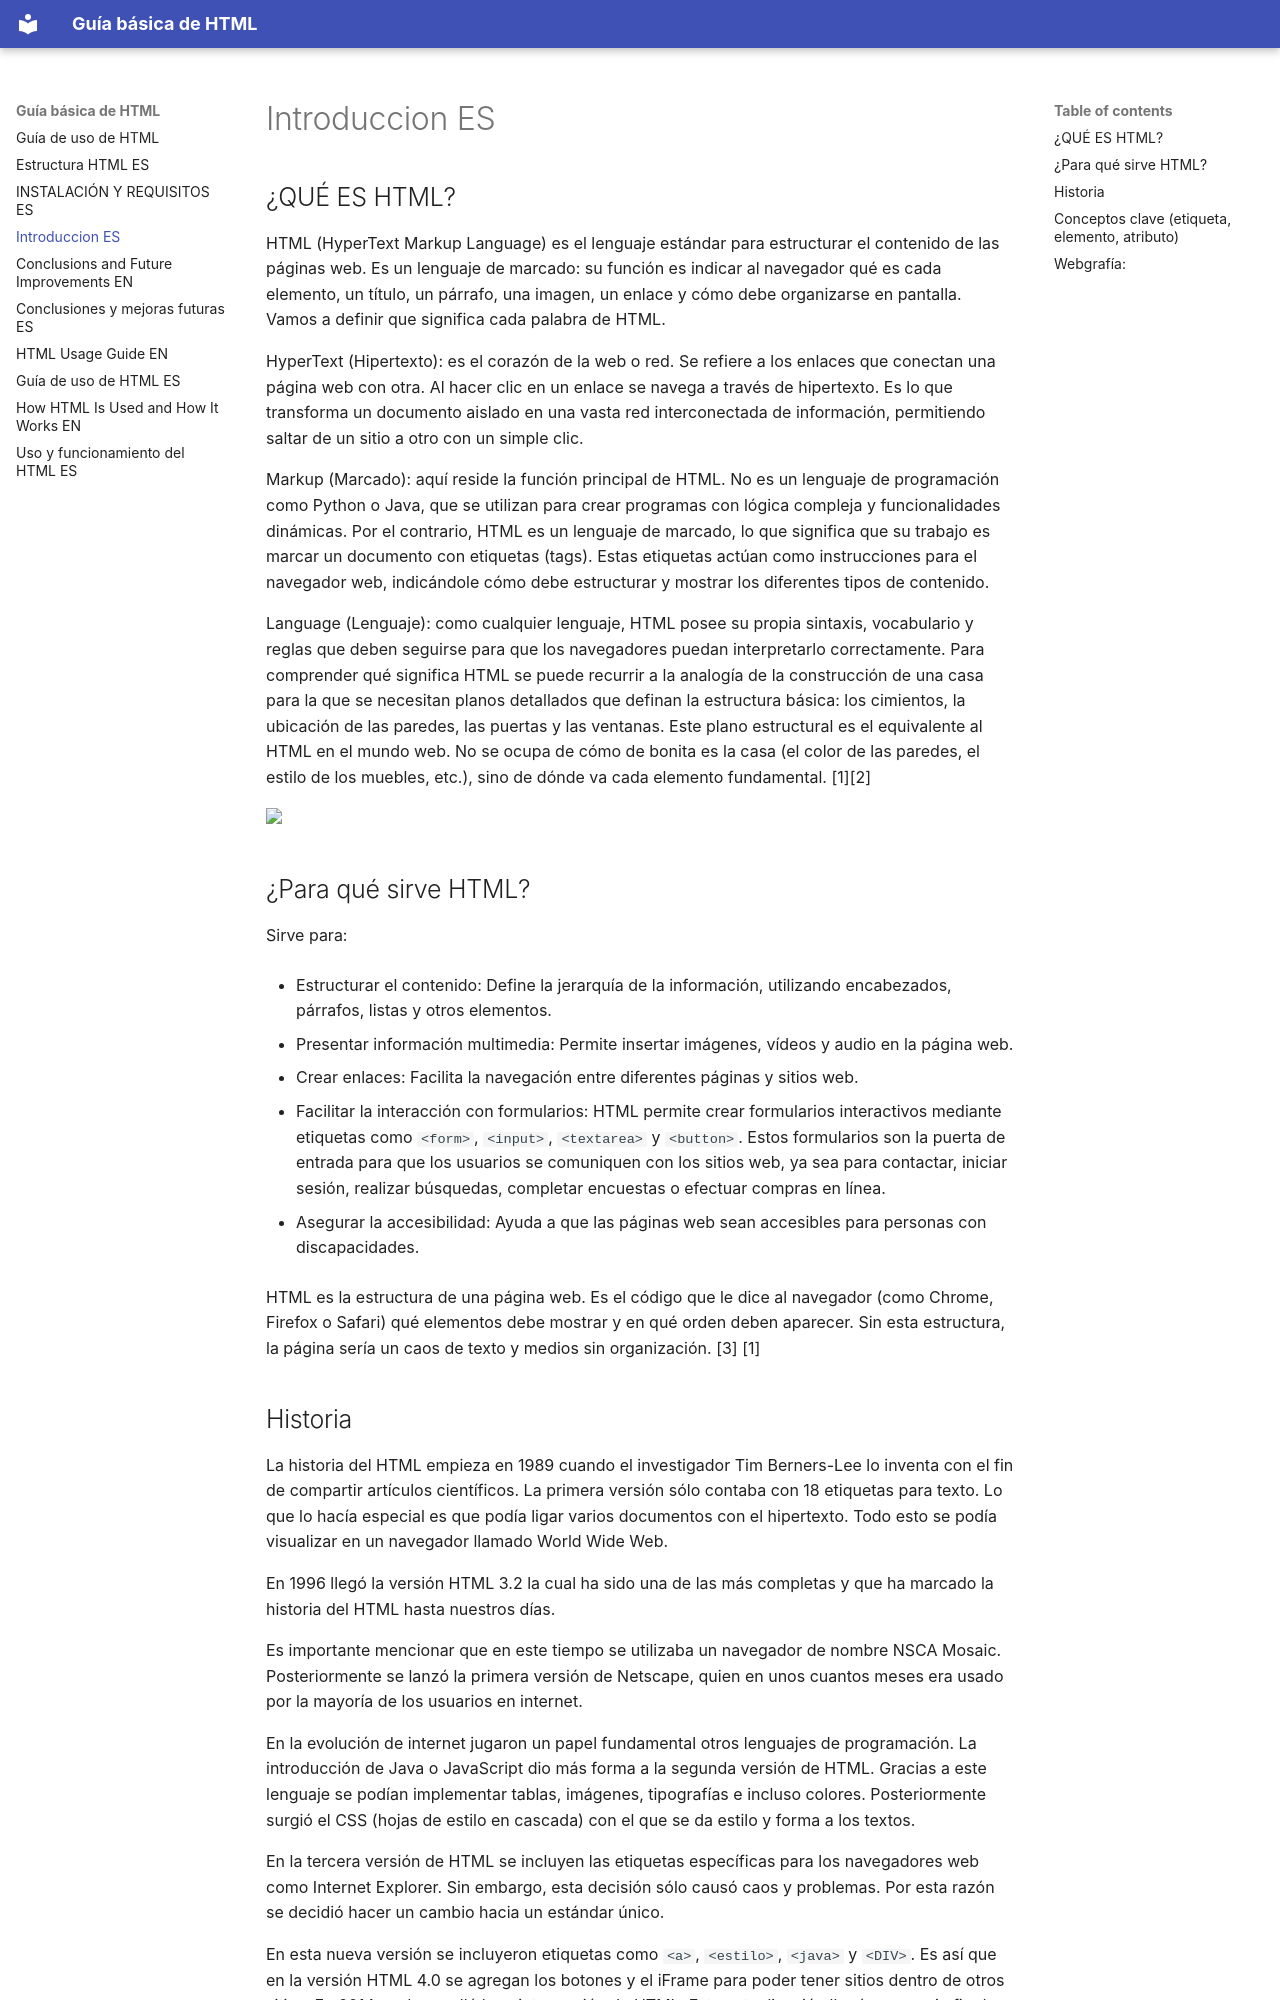

repository: ruizlopezadrian000/RA3html · page: IntroduccionES/index.html · generator: mkdocs

# Introduccion ES

## ¿QUÉ ES HTML?

HTML (HyperText Markup Language) es el lenguaje estándar para estructurar el contenido de las páginas web. Es un lenguaje de marcado: su función es indicar al navegador qué es cada elemento, un título, un párrafo, una imagen, un enlace y cómo debe organizarse en pantalla. Vamos a definir que significa cada palabra de HTML.

HyperText (Hipertexto): es el corazón de la web o red. Se refiere a los enlaces que conectan una página web con otra. Al hacer clic en un enlace se navega a través de hipertexto. Es lo que transforma un documento aislado en una vasta red interconectada de información, permitiendo saltar de un sitio a otro con un simple clic.

Markup (Marcado): aquí reside la función principal de HTML. No es un lenguaje de programación como Python o Java, que se utilizan para crear programas con lógica compleja y funcionalidades dinámicas. Por el contrario, HTML es un lenguaje de marcado, lo que significa que su trabajo es marcar un documento con etiquetas (tags). Estas etiquetas actúan como instrucciones para el navegador web, indicándole cómo debe estructurar y mostrar los diferentes tipos de contenido.

Language (Lenguaje): como cualquier lenguaje, HTML posee su propia sintaxis, vocabulario y reglas que deben seguirse para que los navegadores puedan interpretarlo correctamente.
Para comprender qué significa HTML se puede recurrir a la analogía de la construcción de una casa para la que se necesitan planos detallados que definan la estructura básica: los cimientos, la ubicación de las paredes, las puertas y las ventanas. Este plano estructural es el equivalente al HTML en el mundo web. No se ocupa de cómo de bonita es la casa (el color de las paredes, el estilo de los muebles, etc.), sino de dónde va cada elemento fundamental. [1][2]

<img src="/Users/adrianlopezruiz/Desktop/ASIR/2ºASIR/Servicios de red e internet/1 TRIMESTRE/RA3html/img/Introducción_qué_es.png">

## ¿Para qué sirve HTML?

Sirve para:

- Estructurar el contenido: Define la jerarquía de la información, utilizando encabezados, párrafos, listas y otros elementos.

- Presentar información multimedia: Permite insertar imágenes, vídeos y audio en la página web.

- Crear enlaces: Facilita la navegación entre diferentes páginas y sitios web.

- Facilitar la interacción con formularios: HTML permite crear formularios interactivos mediante etiquetas como `<form>`, `<input>`, `<textarea>` y `<button>`. Estos formularios son la puerta de entrada para que los usuarios se comuniquen con los sitios web, ya sea para contactar, iniciar sesión, realizar búsquedas, completar encuestas o efectuar compras en línea.

- Asegurar la accesibilidad: Ayuda a que las páginas web sean accesibles para personas con discapacidades.

HTML es la estructura de una página web. Es el código que le dice al navegador (como Chrome, Firefox o Safari) qué elementos debe mostrar y en qué orden deben aparecer. Sin esta estructura, la página sería un caos de texto y medios sin organización. [3] [1]
